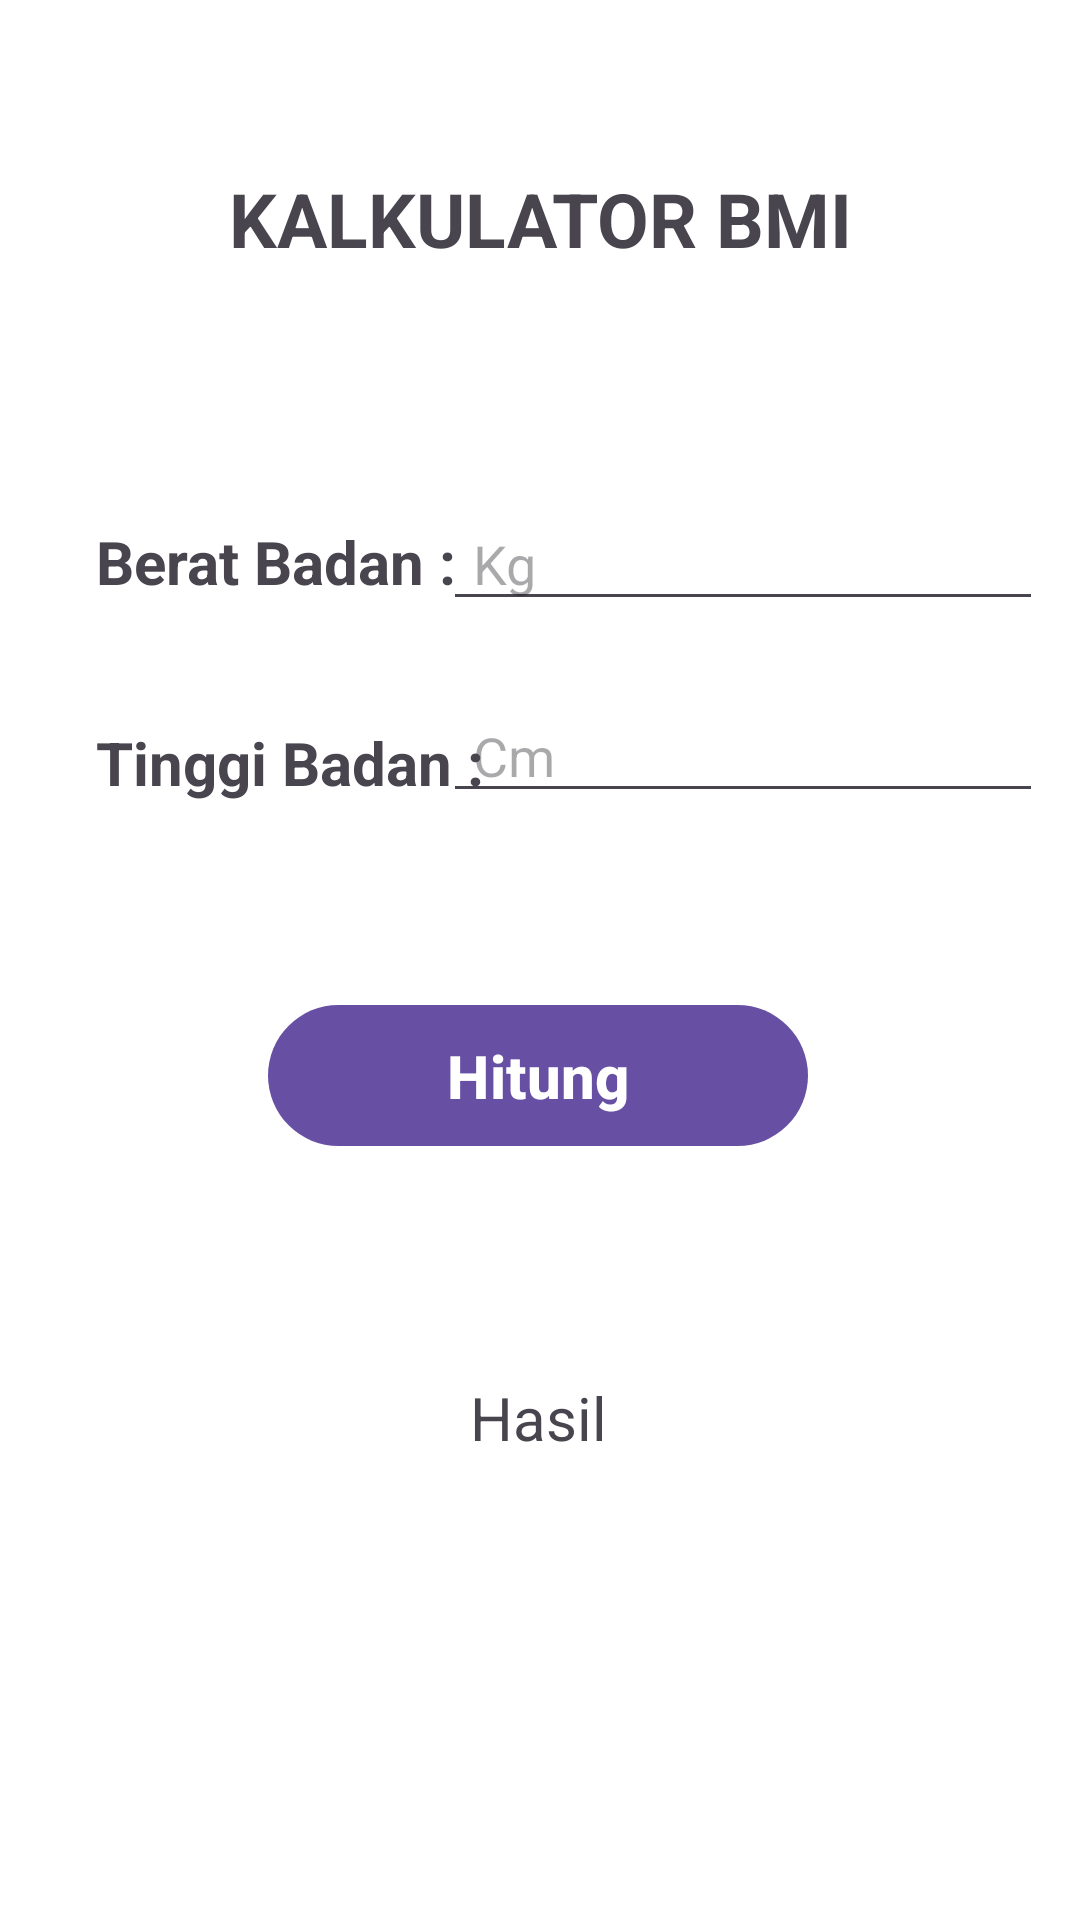

Write the Android layout XML for this screen, with the resource values it uses.
<!-- AndroidManifest.xml: application theme Theme.SoalUTS -->
<!-- res/layout/fragment_halaman_kalkulator.xml -->
<?xml version="1.0" encoding="utf-8"?>
<androidx.constraintlayout.widget.ConstraintLayout
    xmlns:android="http://schemas.android.com/apk/res/android"
    xmlns:app="http://schemas.android.com/apk/res-auto"
    xmlns:tools="http://schemas.android.com/tools"
    android:layout_width="match_parent"
    android:layout_height="match_parent"
    android:background="@color/white"
    tools:context=".fragments.HalamanKalkulator">

    
    <TextView
        android:id="@+id/textView4"
        android:layout_width="wrap_content"
        android:layout_height="wrap_content"
        android:layout_marginTop="56dp"
        android:gravity="center"
        android:text="KALKULATOR BMI"
        android:textSize="25dp"
        android:textStyle="bold"
        app:layout_constraintEnd_toEndOf="parent"
        app:layout_constraintStart_toStartOf="parent"
        app:layout_constraintTop_toTopOf="parent" />

    <TextView
        android:id="@+id/textView5"
        android:layout_width="wrap_content"
        android:layout_height="wrap_content"
        android:layout_marginStart="32dp"
        android:layout_marginTop="84dp"
        android:layout_marginRight="10dp"
        android:text="Berat Badan :"
        android:textStyle="bold"
        android:textSize="20sp"
        app:layout_constraintStart_toStartOf="parent"
        app:layout_constraintTop_toBottomOf="@+id/textView4" />

    <EditText
        android:id="@+id/kalBerat"
        android:layout_width="200dp"
        android:layout_height="wrap_content"
        android:layout_marginTop="76dp"
        android:layout_marginEnd="16dp"
        android:hint="Kg"
        android:paddingLeft="10dp"
        app:layout_constraintEnd_toEndOf="parent"
        app:layout_constraintHorizontal_bias="0.568"
        app:layout_constraintStart_toEndOf="@+id/textView5"
        app:layout_constraintTop_toBottomOf="@+id/textView4" />

    <EditText
        android:id="@+id/kalBerat2"
        android:layout_width="200dp"
        android:layout_height="wrap_content"
        android:layout_marginTop="140dp"
        android:layout_marginEnd="16dp"
        android:hint="Cm"
        android:paddingLeft="10dp"
        app:layout_constraintEnd_toEndOf="parent"
        app:layout_constraintHorizontal_bias="0.56"
        app:layout_constraintStart_toEndOf="@+id/textView5"
        app:layout_constraintTop_toBottomOf="@+id/textView4" />

    <TextView
        android:id="@+id/textView6"
        android:layout_width="wrap_content"
        android:layout_height="wrap_content"
        android:layout_marginStart="32dp"
        android:layout_marginTop="40dp"
        android:text="Tinggi Badan :"
        android:textSize="20sp"
        android:textStyle="bold"
        app:layout_constraintStart_toStartOf="parent"
        app:layout_constraintTop_toBottomOf="@+id/textView5" />

    <Button
        android:id="@+id/button"
        android:layout_width="180dp"
        android:layout_height="55dp"
        android:layout_marginTop="60dp"
        android:text="Hitung"
        android:textSize="20sp"
        android:textStyle="bold"
        app:layout_constraintEnd_toEndOf="parent"
        app:layout_constraintHorizontal_bias="0.497"
        app:layout_constraintStart_toStartOf="parent"
        app:layout_constraintTop_toBottomOf="@+id/kalBerat2" />

    <TextView
        android:layout_width="wrap_content"
        android:layout_height="wrap_content"
        android:layout_marginTop="64dp"
        android:text="Hasil"
        android:textSize="20sp"
        app:layout_constraintBottom_toBottomOf="parent"
        app:layout_constraintEnd_toEndOf="parent"
        app:layout_constraintHorizontal_bias="0.498"
        app:layout_constraintStart_toStartOf="parent"
        app:layout_constraintTop_toBottomOf="@+id/button"
        app:layout_constraintVertical_bias="0.056" />


</androidx.constraintlayout.widget.ConstraintLayout>
<!-- resources referenced by this layout -->
<resources>
  <style name="Theme.SoalUTS" parent="Base.Theme.SoalUTS" />
  <style name="Base.Theme.SoalUTS" parent="Theme.Material3.DayNight">
          
          
      </style>
  <!-- not gathered from this repository: default colours our renderer supplied (Android Studio template values) -->
  <color name="white">#FFFFFFFF</color>
</resources>
